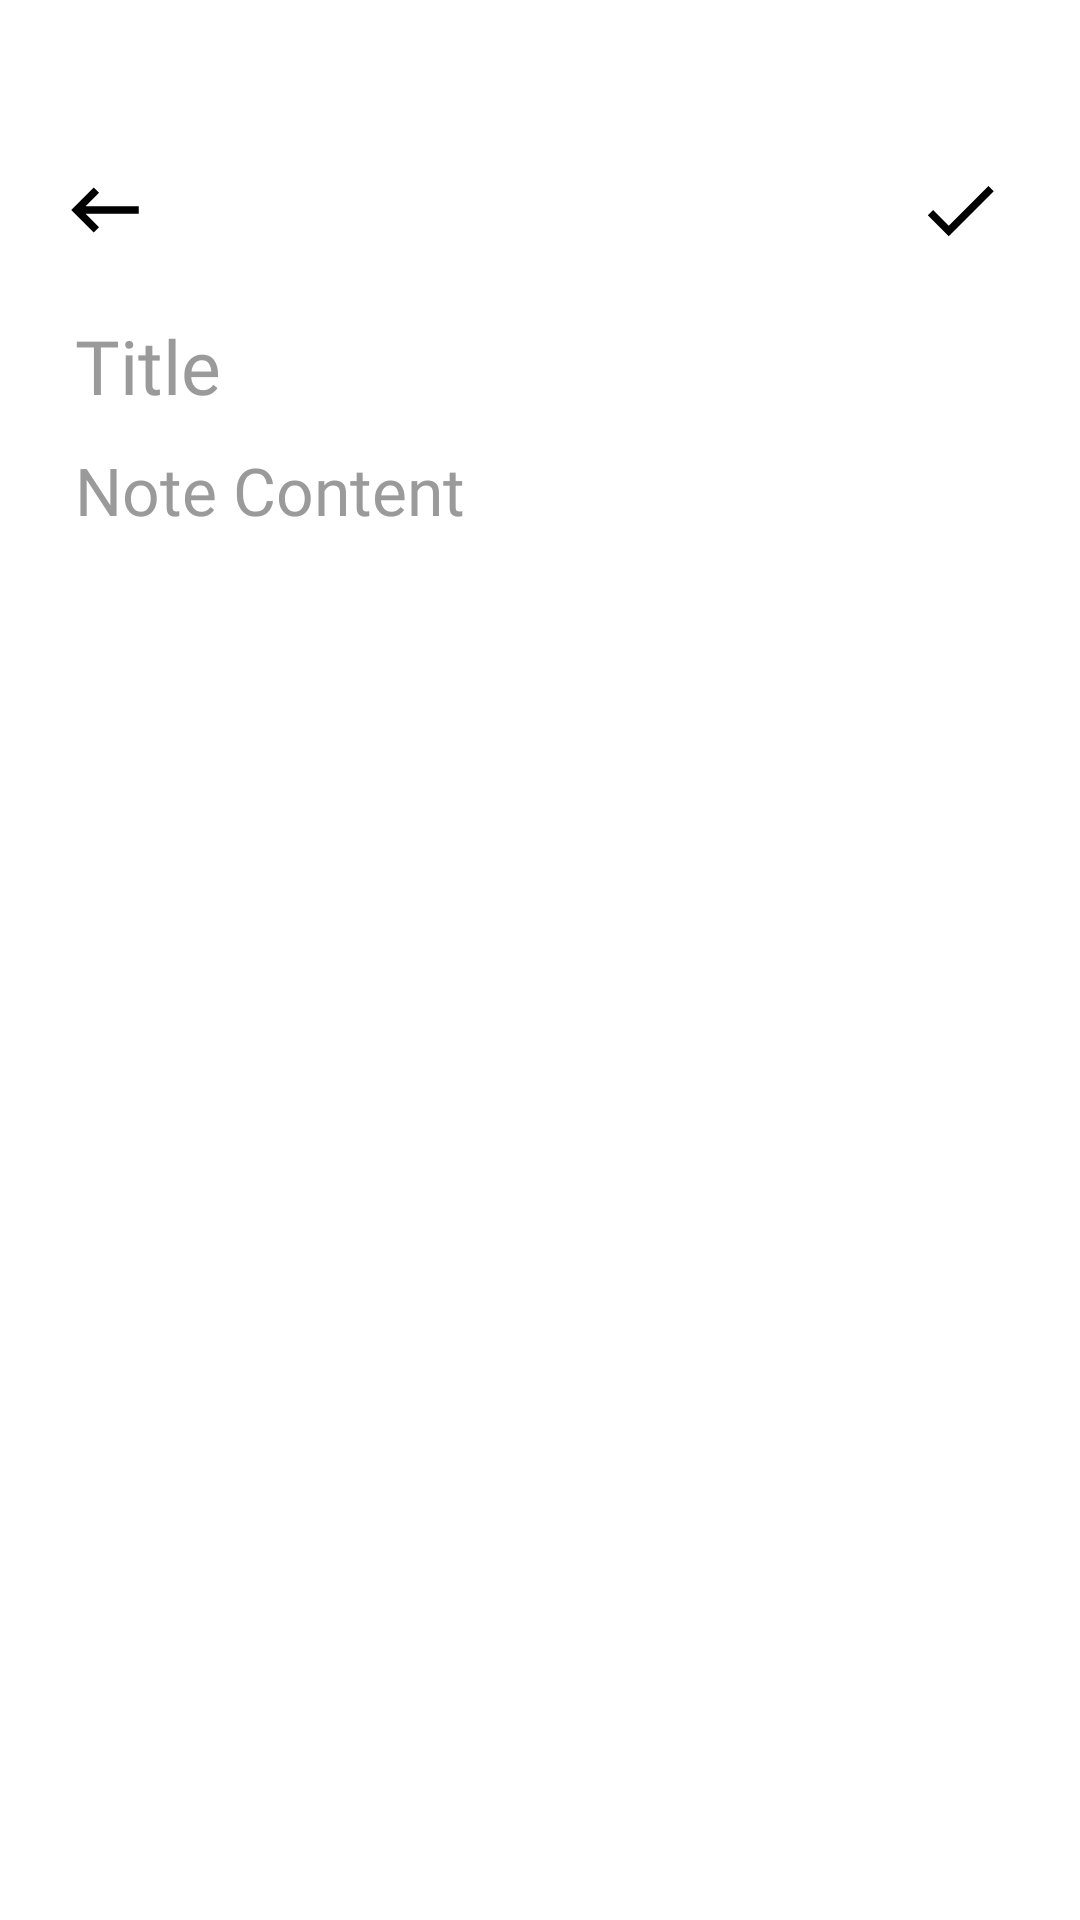

This screen was rendered from an Android layout file. Write that file and the resources it references.
<!-- AndroidManifest.xml: application theme Theme.NoteWave -->
<!-- res/layout/activity_add_notes.xml -->
<?xml version="1.0" encoding="utf-8"?>
<layout xmlns:android="http://schemas.android.com/apk/res/android"
    xmlns:app="http://schemas.android.com/apk/res-auto"
    xmlns:tools="http://schemas.android.com/tools">

    <data>

    </data>

    <androidx.constraintlayout.widget.ConstraintLayout
        android:layout_width="match_parent"
        android:layout_height="match_parent"
        android:background="@color/activityBgColor"
        android:paddingHorizontal="20dp"
        android:paddingTop="35dp"
        tools:context=".ui.addNote.AddNotesActivity">

        <androidx.constraintlayout.widget.ConstraintLayout
            android:id="@+id/linearLayout"
            android:layout_width="match_parent"
            android:layout_height="wrap_content"
            android:layout_marginTop="20dp"
            app:layout_constraintEnd_toEndOf="parent"
            app:layout_constraintStart_toStartOf="parent"
            app:layout_constraintTop_toTopOf="parent">

            <ImageView
                android:id="@+id/backButton"
                android:layout_width="wrap_content"
                android:layout_height="wrap_content"
                android:src="@drawable/back_arrow"
                app:layout_constraintBottom_toBottomOf="parent"
                app:layout_constraintStart_toStartOf="parent"
                app:layout_constraintTop_toTopOf="parent" />

            <ImageView
                android:id="@+id/noteSaveButton"
                android:layout_width="wrap_content"
                android:layout_height="wrap_content"
                android:layout_marginEnd="5dp"
                android:src="@drawable/save_check_logo"
                app:layout_constraintBottom_toBottomOf="parent"
                app:layout_constraintEnd_toEndOf="parent"
                app:layout_constraintTop_toTopOf="parent" />
        </androidx.constraintlayout.widget.ConstraintLayout>

        <EditText
            android:id="@+id/noteTitleEditText"
            android:layout_width="0dp"
            android:layout_height="wrap_content"
            android:layout_marginStart="5dp"
            android:layout_marginTop="20dp"
            android:background="@android:color/transparent"
            android:fontFamily="@font/roboto_bold"
            android:hint="@string/title"
            android:importantForAutofill="no"
            android:inputType="text"
            android:maxLength="55"
            android:textColorHint="#9A9A9A"
            android:textSize="25sp"
            app:layout_constraintEnd_toEndOf="parent"
            app:layout_constraintStart_toStartOf="parent"
            app:layout_constraintTop_toBottomOf="@+id/linearLayout"
            tools:ignore="TouchTargetSizeCheck" />

        <EditText
            android:id="@+id/noteDescriptionEditText"
            android:layout_width="0dp"
            android:layout_height="0dp"
            android:layout_marginStart="5dp"
            android:layout_marginTop="10dp"
            android:background="@android:color/transparent"
            android:fontFamily="@font/roboto_regular"
            android:gravity="top"
            android:hint="@string/type_something"
            android:importantForAutofill="no"
            android:lineSpacingMultiplier="1.8"
            android:textColorHint="#9A9A9A"
            android:textSize="22sp"
            app:layout_constraintBottom_toBottomOf="parent"
            app:layout_constraintEnd_toEndOf="parent"
            app:layout_constraintStart_toStartOf="parent"
            app:layout_constraintTop_toBottomOf="@+id/noteTitleEditText" />
    </androidx.constraintlayout.widget.ConstraintLayout>
</layout>
<!-- resources referenced by this layout -->
<resources>
  <color name="activityBgColor">@color/white</color>
  <!-- drawable back_arrow (drawable) -->
  <vector android:autoMirrored="true" android:height="30dp"
      android:tint="@color/logoColor" android:viewportHeight="24"
      android:viewportWidth="24" android:width="30dp" xmlns:android="http://schemas.android.com/apk/res/android">
      <path android:fillColor="@android:color/white" android:pathData="M21,11H6.83l3.58,-3.59L9,6l-6,6 6,6 1.41,-1.41L6.83,13H21z"/>
  </vector>
  <!-- drawable save_check_logo (drawable) -->
  <vector android:height="30dp" android:tint="@color/logoColor"
      android:viewportHeight="24" android:viewportWidth="24"
      android:width="30dp" xmlns:android="http://schemas.android.com/apk/res/android">
      <path android:fillColor="@android:color/white" android:pathData="M9,16.17L4.83,12l-1.42,1.41L9,19 21,7l-1.41,-1.41z"/>
  </vector>
  <string name="title">Title</string>
  <string name="type_something">Note Content</string>
  <style name="Theme.NoteWave" parent="Theme.MaterialComponents.DayNight.NoActionBar">
          
          <item name="colorPrimary">#FFB923</item>
          <item name="colorPrimaryVariant">@color/purple_700</item>
          <item name="colorOnPrimary">@color/black</item>
          
          <item name="colorSecondary">#D6A847</item>
          <item name="colorSecondaryVariant">@color/teal_200</item>
          <item name="colorOnSecondary">@color/black</item>
          <item name="android:statusBarColor">#CC9B32</item>
          <item name="android:windowTranslucentStatus">true</item>
  
      </style>
  <color name="white">#FFFFFFFF</color>
  <color name="logoColor">@color/black</color>
  <color name="purple_700">#FF3700B3</color>
  <color name="black">#FF000000</color>
  <color name="teal_200">#FF03DAC5</color>
</resources>
